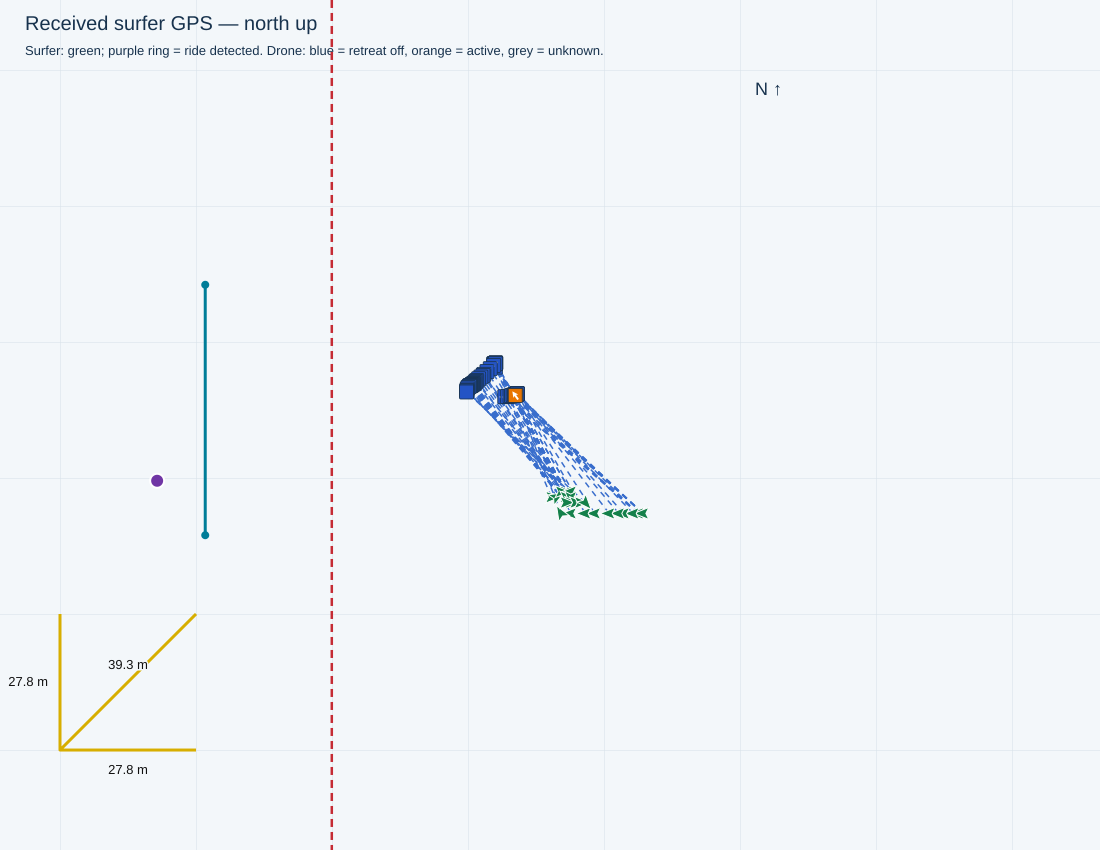

Values plotted in this chart, from the file beside it:
receivedTimestamp, sequence, latitude, longitude, accepted, senderMs, session, rssi, snr, sourceFile, sourceLine, droneStatus, firstWaveRideTimeMs, waveRideStartTimesMs, minimumDistanceMetres, filmingSeparationMetres, retreatStartedSincePreviousPacket, retreatStartTimestamps, retreatActive, retreatStateTimestamp, waveRiding, rideStateTimestamp, rideStateSourceLine, seawardBearingDeg
2026-11-04T16:13:59.962+10:00, 2550, -27.95, 153.4, True, 1357821, , -84, 12.0, C:\Users\gildo\temp\0411test\logs\cam3_f…, 11891, {'aiming': {'state': 'AIMING', 'reason':…, 1793773249013, [1793773249013, 1793773707627, 179377377…, 28.0, 34.0, False, , False, 2026-11-04T16:13:59.879+10:00, False, 2026-11-04T16:13:59.879+10:00, 11887, 90.0
2026-11-04T16:14:00.326+10:00, 2551, -27.95, 153.4, True, 1358552, , -82, 13.0, C:\Users\gildo\temp\0411test\logs\cam3_f…, 11916, {'aiming': {'state': 'AIMING', 'reason':…, 1793773249013, [1793773249013, 1793773707627, 179377377…, 28.0, 34.0, False, , False, 2026-11-04T16:14:00.310+10:00, False, 2026-11-04T16:14:00.310+10:00, 11912, 90.0
2026-11-04T16:14:00.834+10:00, 2552, -27.95, 153.4, True, 1359052, , -83, 12.0, C:\Users\gildo\temp\0411test\logs\cam3_f…, 11940, {'aiming': {'state': 'AIMING', 'reason':…, 1793773249013, [1793773249013, 1793773707627, 179377377…, 28.0, 34.0, False, , False, 2026-11-04T16:14:00.725+10:00, False, 2026-11-04T16:14:00.725+10:00, 11934, 90.0
2026-11-04T16:14:01.322+10:00, 2553, -27.95, 153.4, True, 1359552, , -84, 12.0, C:\Users\gildo\temp\0411test\logs\cam3_f…, 11970, {'aiming': {'state': 'AIMING', 'reason':…, 1793773249013, [1793773249013, 1793773707627, 179377377…, 28.0, 34.0, False, , False, 2026-11-04T16:14:01.257+10:00, False, 2026-11-04T16:14:01.257+10:00, 11964, 90.0
2026-11-04T16:14:01.827+10:00, 2554, -27.95, 153.4, True, 1360052, , -86, 11.0, C:\Users\gildo\temp\0411test\logs\cam3_f…, 12001, {'aiming': {'state': 'AIMING', 'reason':…, 1793773249013, [1793773249013, 1793773707627, 179377377…, 28.0, 34.0, False, , False, 2026-11-04T16:14:01.787+10:00, False, 2026-11-04T16:14:01.787+10:00, 11995, 90.0
2026-11-04T16:14:02.322+10:00, 2555, -27.95, 153.4, True, 1360552, , -81, 12.0, C:\Users\gildo\temp\0411test\logs\cam3_f…, 12031, {'aiming': {'state': 'AIMING', 'reason':…, 1793773249013, [1793773249013, 1793773707627, 179377377…, 28.0, 34.0, False, , False, 2026-11-04T16:14:02.315+10:00, False, 2026-11-04T16:14:02.315+10:00, 12025, 90.0
2026-11-04T16:14:02.822+10:00, 2556, -27.95, 153.4, True, 1361052, , -83, 12.0, C:\Users\gildo\temp\0411test\logs\cam3_f…, 12054, {'aiming': {'state': 'AIMING', 'reason':…, 1793773249013, [1793773249013, 1793773707627, 179377377…, 28.0, 34.0, False, , False, 2026-11-04T16:14:02.737+10:00, False, 2026-11-04T16:14:02.736+10:00, 12050, 90.0
2026-11-04T16:14:03.322+10:00, 2557, -27.95, 153.4, True, 1361552, , -74, 12.0, C:\Users\gildo\temp\0411test\logs\cam3_f…, 12084, {'aiming': {'state': 'AIMING', 'reason':…, 1793773249013, [1793773249013, 1793773707627, 179377377…, 28.0, 34.0, False, , False, 2026-11-04T16:14:03.265+10:00, False, 2026-11-04T16:14:03.264+10:00, 12080, 90.0
2026-11-04T16:14:03.829+10:00, 2558, -27.95, 153.4, True, 1362052, , -66, 12.0, C:\Users\gildo\temp\0411test\logs\cam3_f…, 12114, {'aiming': {'state': 'AIMING', 'reason':…, 1793773249013, [1793773249013, 1793773707627, 179377377…, 28.0, 34.0, False, , False, 2026-11-04T16:14:03.799+10:00, False, 2026-11-04T16:14:03.799+10:00, 12110, 90.0
2026-11-04T16:14:04.326+10:00, 2559, -27.95, 153.4, True, 1362552, , -67, 12.0, C:\Users\gildo\temp\0411test\logs\cam3_f…, 12139, {'aiming': {'state': 'AIMING', 'reason':…, 1793773249013, [1793773249013, 1793773707627, 179377377…, 28.0, 34.0, False, , False, 2026-11-04T16:14:04.223+10:00, False, 2026-11-04T16:14:04.222+10:00, 12135, 90.0
2026-11-04T16:14:05.188+10:00, 2560, -27.95, 153.4, True, 1363052, , -73, 13.0, C:\Users\gildo\temp\0411test\logs\cam3_f…, 12195, {'aiming': {'state': 'AIMING', 'reason':…, 1793773249013, [1793773249013, 1793773707627, 179377377…, 28.0, 34.0, False, , False, 2026-11-04T16:14:05.173+10:00, False, 2026-11-04T16:14:05.173+10:00, 12191, 90.0
2026-11-04T16:14:05.560+10:00, 2561, -27.95, 153.4, True, 1363782, , -73, 13.0, C:\Users\gildo\temp\0411test\logs\cam3_f…, 12214, {'aiming': {'state': 'AIMING', 'reason':…, 1793773249013, [1793773249013, 1793773707627, 179377377…, 28.0, 34.0, False, , False, 2026-11-04T16:14:05.489+10:00, False, 2026-11-04T16:14:05.489+10:00, 12208, 90.0
2026-11-04T16:14:06.066+10:00, 2562, -27.95, 153.4, True, 1364282, , -86, 11.0, C:\Users\gildo\temp\0411test\logs\cam3_f…, 12244, {'aiming': {'state': 'AIMING', 'reason':…, 1793773249013, [1793773249013, 1793773707627, 179377377…, 28.0, 34.0, False, , False, 2026-11-04T16:14:06.018+10:00, False, 2026-11-04T16:14:06.018+10:00, 12238, 90.0
2026-11-04T16:14:06.553+10:00, 2563, -27.95, 153.4, True, 1364782, , -64, 12.0, C:\Users\gildo\temp\0411test\logs\cam3_f…, 12278, {'aiming': {'state': 'AIMING', 'reason':…, 1793773249013, [1793773249013, 1793773707627, 179377377…, 28.0, 34.0, False, , False, 2026-11-04T16:14:06.544+10:00, False, 2026-11-04T16:14:06.544+10:00, 12272, 90.0
2026-11-04T16:14:07.063+10:00, 2564, -27.95, 153.4, True, 1365282, , -74, 12.0, C:\Users\gildo\temp\0411test\logs\cam3_f…, 12303, {'aiming': {'state': 'AIMING', 'reason':…, 1793773249013, [1793773249013, 1793773707627, 179377377…, 28.0, 34.0, False, , False, 2026-11-04T16:14:06.960+10:00, False, 2026-11-04T16:14:06.960+10:00, 12298, 90.0
2026-11-04T16:14:07.553+10:00, 2565, -27.95, 153.4, True, 1365782, , -69, 12.0, C:\Users\gildo\temp\0411test\logs\cam3_f…, 12334, {'aiming': {'state': 'AIMING', 'reason':…, 1793773249013, [1793773249013, 1793773707627, 179377377…, 28.0, 34.0, False, , False, 2026-11-04T16:14:07.493+10:00, False, 2026-11-04T16:14:07.493+10:00, 12330, 90.0
2026-11-04T16:14:08.123+10:00, 2566, -27.95, 153.4, True, 1366282, , -72, 12.0, C:\Users\gildo\temp\0411test\logs\cam3_f…, 12364, {'aiming': {'state': 'AIMING', 'reason':…, 1793773249013, [1793773249013, 1793773707627, 179377377…, 28.0, 34.0, False, , False, 2026-11-04T16:14:08.020+10:00, False, 2026-11-04T16:14:08.020+10:00, 12360, 90.0
2026-11-04T16:14:08.559+10:00, 2567, -27.95, 153.4, True, 1366782, , -77, 13.0, C:\Users\gildo\temp\0411test\logs\cam3_f…, 12401, {'aiming': {'state': 'AIMING', 'reason':…, 1793773249013, [1793773249013, 1793773707627, 179377377…, 28.0, 34.0, True, 2026-11-04T16:14:08.232+10:00, True, 2026-11-04T16:14:08.546+10:00, False, 2026-11-04T16:14:08.546+10:00, 12397, 90.0
2026-11-04T16:14:09.052+10:00, 2568, -27.95, 153.4, True, 1367282, , -74, 12.0, C:\Users\gildo\temp\0411test\logs\cam3_f…, 12426, {'aiming': {'state': 'AIMING', 'reason':…, 1793773249013, [1793773249013, 1793773707627, 179377377…, 28.0, 34.0, False, , True, 2026-11-04T16:14:08.962+10:00, False, 2026-11-04T16:14:08.962+10:00, 12422, 90.0
2026-11-04T16:14:10.910+10:00, 2571, -27.95, 153.4, True, 1369138, , -91, 12.0, C:\Users\gildo\temp\0411test\logs\cam3_f…, 12533, {'aiming': {'state': 'AIMING', 'reason':…, 1793773249013, [1793773249013, 1793773707627, 179377377…, 28.0, 34.0, False, , False, 2026-11-04T16:14:10.865+10:00, False, 2026-11-04T16:14:10.865+10:00, 12528, 90.0
2026-11-04T16:14:11.404+10:00, 2572, -27.95, 153.4, True, 1369638, , -80, 12.0, C:\Users\gildo\temp\0411test\logs\cam3_f…, 12563, {'aiming': {'state': 'AIMING', 'reason':…, 1793773249013, [1793773249013, 1793773707627, 179377377…, 28.0, 34.0, False, , False, 2026-11-04T16:14:11.392+10:00, False, 2026-11-04T16:14:11.392+10:00, 12559, 90.0
2026-11-04T16:14:11.906+10:00, 2573, -27.95, 153.4, True, 1370138, , -79, 12.0, C:\Users\gildo\temp\0411test\logs\cam3_f…, 12587, {'aiming': {'state': 'AIMING', 'reason':…, 1793773249013, [1793773249013, 1793773707627, 179377377…, 28.0, 34.0, False, , False, 2026-11-04T16:14:11.808+10:00, False, 2026-11-04T16:14:11.808+10:00, 12581, 90.0
2026-11-04T16:14:12.407+10:00, 2574, -27.95, 153.4, True, 1370638, , -69, 12.0, C:\Users\gildo\temp\0411test\logs\cam3_f…, 12618, {'aiming': {'state': 'AIMING', 'reason':…, 1793773249013, [1793773249013, 1793773707627, 179377377…, 28.0, 34.0, False, , False, 2026-11-04T16:14:12.336+10:00, False, 2026-11-04T16:14:12.336+10:00, 12612, 90.0
2026-11-04T16:14:12.906+10:00, 2575, -27.95, 153.4, True, 1371138, , -96, 11.0, C:\Users\gildo\temp\0411test\logs\cam3_f…, 12648, {'aiming': {'state': 'AIMING', 'reason':…, 1793773249013, [1793773249013, 1793773707627, 179377377…, 28.0, 34.0, False, , False, 2026-11-04T16:14:12.864+10:00, False, 2026-11-04T16:14:12.864+10:00, 12642, 90.0
2026-11-04T16:14:13.405+10:00, 2576, -27.95, 153.4, True, 1371638, , -66, 12.0, C:\Users\gildo\temp\0411test\logs\cam3_f…, 12678, {'aiming': {'state': 'AIMING', 'reason':…, 1793773249013, [1793773249013, 1793773707627, 179377377…, 28.0, 34.0, False, , False, 2026-11-04T16:14:13.392+10:00, False, 2026-11-04T16:14:13.392+10:00, 12672, 90.0
2026-11-04T16:14:13.907+10:00, 2577, -27.95, 153.4, True, 1372138, , -77, 12.0, C:\Users\gildo\temp\0411test\logs\cam3_f…, 12701, {'aiming': {'state': 'AIMING', 'reason':…, 1793773249013, [1793773249013, 1793773707627, 179377377…, 28.0, 34.0, False, , False, 2026-11-04T16:14:13.816+10:00, False, 2026-11-04T16:14:13.816+10:00, 12697, 90.0
2026-11-04T16:14:14.406+10:00, 2578, -27.95, 153.4, True, 1372638, , -79, 11.0, C:\Users\gildo\temp\0411test\logs\cam3_f…, 12731, {'aiming': {'state': 'AIMING', 'reason':…, 1793773249013, [1793773249013, 1793773707627, 179377377…, 28.0, 34.0, False, , False, 2026-11-04T16:14:14.345+10:00, False, 2026-11-04T16:14:14.345+10:00, 12727, 90.0
2026-11-04T16:14:14.906+10:00, 2579, -27.95, 153.4, True, 1373138, , -77, 12.0, C:\Users\gildo\temp\0411test\logs\cam3_f…, 12761, {'aiming': {'state': 'AIMING', 'reason':…, 1793773249013, [1793773249013, 1793773707627, 179377377…, 28.0, 34.0, False, , False, 2026-11-04T16:14:14.874+10:00, False, 2026-11-04T16:14:14.873+10:00, 12757, 90.0
2026-11-04T16:14:15.775+10:00, 2580, -27.95, 153.4, True, 1373638, , -76, 12.0, C:\Users\gildo\temp\0411test\logs\cam3_f…, 12811, {'aiming': {'state': 'AIMING', 'reason':…, 1793773249013, [1793773249013, 1793773707627, 179377377…, 28.0, 34.0, False, , False, 2026-11-04T16:14:15.717+10:00, False, 2026-11-04T16:14:15.717+10:00, 12807, 90.0
2026-11-04T16:14:16.135+10:00, 2581, -27.95, 153.4, True, 1374368, , -71, 12.0, C:\Users\gildo\temp\0411test\logs\cam3_f…, 12830, {'aiming': {'state': 'AIMING', 'reason':…, 1793773249013, [1793773249013, 1793773707627, 179377377…, 28.0, 34.0, False, , False, 2026-11-04T16:14:16.030+10:00, False, 2026-11-04T16:14:16.030+10:00, 12824, 90.0
2026-11-04T16:14:16.634+10:00, 2582, -27.95, 153.4, True, 1374868, , -70, 12.0, C:\Users\gildo\temp\0411test\logs\cam3_f…, 12860, {'aiming': {'state': 'AIMING', 'reason':…, 1793773249013, [1793773249013, 1793773707627, 179377377…, 28.0, 34.0, False, , False, 2026-11-04T16:14:16.558+10:00, False, 2026-11-04T16:14:16.557+10:00, 12854, 90.0
2026-11-04T16:14:17.134+10:00, 2583, -27.95, 153.4, True, 1375368, , -71, 13.0, C:\Users\gildo\temp\0411test\logs\cam3_f…, 12890, {'aiming': {'state': 'AIMING', 'reason':…, 1793773249013, [1793773249013, 1793773707627, 179377377…, 28.0, 34.0, False, , False, 2026-11-04T16:14:17.085+10:00, False, 2026-11-04T16:14:17.085+10:00, 12884, 90.0
2026-11-04T16:14:17.634+10:00, 2584, -27.95, 153.4, True, 1375868, , -70, 12.0, C:\Users\gildo\temp\0411test\logs\cam3_f…, 12921, {'aiming': {'state': 'AIMING', 'reason':…, 1793773249013, [1793773249013, 1793773707627, 179377377…, 28.0, 34.0, False, , False, 2026-11-04T16:14:17.615+10:00, False, 2026-11-04T16:14:17.614+10:00, 12915, 90.0
2026-11-04T16:14:18.135+10:00, 2585, -27.95, 153.4, True, 1376368, , -74, 13.0, C:\Users\gildo\temp\0411test\logs\cam3_f…, 12946, {'aiming': {'state': 'AIMING', 'reason':…, 1793773249013, [1793773249013, 1793773707627, 179377377…, 28.0, 34.0, False, , False, 2026-11-04T16:14:18.046+10:00, False, 2026-11-04T16:14:18.046+10:00, 12942, 90.0
2026-11-04T16:14:18.634+10:00, 2586, -27.95, 153.4, True, 1376868, , -71, 12.0, C:\Users\gildo\temp\0411test\logs\cam3_f…, 12976, {'aiming': {'state': 'AIMING', 'reason':…, 1793773249013, [1793773249013, 1793773707627, 179377377…, 28.0, 34.0, False, , False, 2026-11-04T16:14:18.585+10:00, False, 2026-11-04T16:14:18.585+10:00, 12972, 90.0
2026-11-04T16:14:19.140+10:00, 2587, -27.95, 153.4, True, 1377368, , -84, 12.0, C:\Users\gildo\temp\0411test\logs\cam3_f…, 13006, {'aiming': {'state': 'AIMING', 'reason':…, 1793773249013, [1793773249013, 1793773707627, 179377377…, 28.0, 34.0, False, , False, 2026-11-04T16:14:19.105+10:00, False, 2026-11-04T16:14:19.105+10:00, 13002, 90.0
2026-11-04T16:14:19.642+10:00, 2588, -27.95, 153.4, True, 1377868, , -73, 12.0, C:\Users\gildo\temp\0411test\logs\cam3_f…, 13036, {'aiming': {'state': 'AIMING', 'reason':…, 1793773249013, [1793773249013, 1793773707627, 179377377…, 28.0, 34.0, False, , False, 2026-11-04T16:14:19.637+10:00, False, 2026-11-04T16:14:19.636+10:00, 13032, 90.0
2026-11-04T16:14:20.136+10:00, 2589, -27.95, 153.4, True, 1378368, , -67, 12.0, C:\Users\gildo\temp\0411test\logs\cam3_f…, 13061, {'aiming': {'state': 'AIMING', 'reason':…, 1793773249013, [1793773249013, 1793773707627, 179377377…, 28.0, 34.0, False, , False, 2026-11-04T16:14:20.062+10:00, False, 2026-11-04T16:14:20.062+10:00, 13057, 90.0
2026-11-04T16:14:21.008+10:00, 2590, -27.95, 153.4, True, 1378868, , -75, 13.0, C:\Users\gildo\temp\0411test\logs\cam3_f…, 13109, {'aiming': {'state': 'AIMING', 'reason':…, 1793773249013, [1793773249013, 1793773707627, 179377377…, 28.0, 34.0, False, , False, 2026-11-04T16:14:20.910+10:00, False, 2026-11-04T16:14:20.910+10:00, 13105, 90.0
2026-11-04T16:14:21.366+10:00, 2591, -27.95, 153.4, True, 1379598, , -80, 12.0, C:\Users\gildo\temp\0411test\logs\cam3_f…, 13133, {'aiming': {'state': 'AIMING', 'reason':…, 1793773249013, [1793773249013, 1793773707627, 179377377…, 28.0, 34.0, False, , False, 2026-11-04T16:14:21.331+10:00, False, 2026-11-04T16:14:21.331+10:00, 13127, 90.0
2026-11-04T16:14:21.865+10:00, 2592, -27.95, 153.4, True, 1380098, , -76, 12.0, C:\Users\gildo\temp\0411test\logs\cam3_f…, 13158, {'aiming': {'state': 'AIMING', 'reason':…, 1793773249013, [1793773249013, 1793773707627, 179377377…, 28.0, 34.0, False, , False, 2026-11-04T16:14:21.762+10:00, False, 2026-11-04T16:14:21.762+10:00, 13152, 90.0
2026-11-04T16:14:22.365+10:00, 2593, -27.95, 153.4, True, 1380598, , -82, 12.0, C:\Users\gildo\temp\0411test\logs\cam3_f…, 13186, {'aiming': {'state': 'AIMING', 'reason':…, 1793773249013, [1793773249013, 1793773707627, 179377377…, 28.0, 34.0, False, , False, 2026-11-04T16:14:22.289+10:00, False, 2026-11-04T16:14:22.289+10:00, 13182, 90.0
2026-11-04T16:14:22.867+10:00, 2594, -27.95, 153.4, True, 1381098, , -80, 12.0, C:\Users\gildo\temp\0411test\logs\cam3_f…, 13217, {'aiming': {'state': 'AIMING', 'reason':…, 1793773249013, [1793773249013, 1793773707627, 179377377…, 28.0, 34.0, False, , False, 2026-11-04T16:14:22.817+10:00, False, 2026-11-04T16:14:22.817+10:00, 13213, 90.0
2026-11-04T16:14:23.365+10:00, 2595, -27.95, 153.4, True, 1381598, , -76, 12.0, C:\Users\gildo\temp\0411test\logs\cam3_f…, 13247, {'aiming': {'state': 'AIMING', 'reason':…, 1793773249013, [1793773249013, 1793773707627, 179377377…, 28.0, 34.0, False, , False, 2026-11-04T16:14:23.348+10:00, False, 2026-11-04T16:14:23.348+10:00, 13243, 90.0
2026-11-04T16:14:23.866+10:00, 2596, -27.95, 153.4, True, 1382098, , -76, 12.0, C:\Users\gildo\temp\0411test\logs\cam3_f…, 13272, {'aiming': {'state': 'AIMING', 'reason':…, 1793773249013, [1793773249013, 1793773707627, 179377377…, 28.0, 34.0, False, , False, 2026-11-04T16:14:23.776+10:00, False, 2026-11-04T16:14:23.776+10:00, 13268, 90.0
2026-11-04T16:14:24.368+10:00, 2597, -27.95, 153.4, True, 1382598, , -90, 12.0, C:\Users\gildo\temp\0411test\logs\cam3_f…, 13302, {'aiming': {'state': 'AIMING', 'reason':…, 1793773249013, [1793773249013, 1793773707627, 179377377…, 28.0, 34.0, False, , False, 2026-11-04T16:14:24.312+10:00, False, 2026-11-04T16:14:24.312+10:00, 13298, 90.0
2026-11-04T16:14:24.866+10:00, 2598, -27.95, 153.4, True, 1383098, , -74, 13.0, C:\Users\gildo\temp\0411test\logs\cam3_f…, 13332, {'aiming': {'state': 'AIMING', 'reason':…, 1793773249013, [1793773249013, 1793773707627, 179377377…, 28.0, 34.0, False, , False, 2026-11-04T16:14:24.843+10:00, False, 2026-11-04T16:14:24.843+10:00, 13328, 90.0
2026-11-04T16:14:25.366+10:00, 2599, -27.95, 153.4, True, 1383598, , -67, 12.0, C:\Users\gildo\temp\0411test\logs\cam3_f…, 13357, {'aiming': {'state': 'AIMING', 'reason':…, 1793773249013, [1793773249013, 1793773707627, 179377377…, 28.0, 34.0, False, , False, 2026-11-04T16:14:25.266+10:00, False, 2026-11-04T16:14:25.266+10:00, 13353, 90.0
2026-11-04T16:14:26.239+10:00, 2600, -27.95, 153.4, True, 1384098, , -66, 12.0, C:\Users\gildo\temp\0411test\logs\cam3_f…, 13410, {'aiming': {'state': 'AIMING', 'reason':…, 1793773249013, [1793773249013, 1793773707627, 179377377…, 28.0, 34.0, False, , False, 2026-11-04T16:14:26.223+10:00, False, 2026-11-04T16:14:26.223+10:00, 13406, 90.0
2026-11-04T16:14:26.598+10:00, 2601, -27.95, 153.4, True, 1384828, , -66, 12.0, C:\Users\gildo\temp\0411test\logs\cam3_f…, 13427, {'aiming': {'state': 'AIMING', 'reason':…, 1793773249013, [1793773249013, 1793773707627, 179377377…, 28.0, 34.0, False, , False, 2026-11-04T16:14:26.540+10:00, False, 2026-11-04T16:14:26.540+10:00, 13423, 90.0
2026-11-04T16:14:27.097+10:00, 2602, -27.95, 153.4, True, 1385328, , -67, 13.0, C:\Users\gildo\temp\0411test\logs\cam3_f…, 13457, {'aiming': {'state': 'AIMING', 'reason':…, 1793773249013, [1793773249013, 1793773707627, 179377377…, 28.0, 34.0, False, , False, 2026-11-04T16:14:27.068+10:00, False, 2026-11-04T16:14:27.068+10:00, 13453, 90.0
2026-11-04T16:14:27.595+10:00, 2603, -27.95, 153.4, True, 1385828, , -70, 12.0, C:\Users\gildo\temp\0411test\logs\cam3_f…, 13482, {'aiming': {'state': 'AIMING', 'reason':…, 1793773249013, [1793773249013, 1793773707627, 179377377…, 28.0, 34.0, False, , False, 2026-11-04T16:14:27.501+10:00, False, 2026-11-04T16:14:27.501+10:00, 13478, 90.0
2026-11-04T16:14:28.096+10:00, 2604, -27.95, 153.4, True, 1386328, , -68, 12.0, C:\Users\gildo\temp\0411test\logs\cam3_f…, 13513, {'aiming': {'state': 'AIMING', 'reason':…, 1793773249013, [1793773249013, 1793773707627, 179377377…, 28.0, 34.0, False, , False, 2026-11-04T16:14:28.033+10:00, False, 2026-11-04T16:14:28.032+10:00, 13509, 90.0
2026-11-04T16:14:28.596+10:00, 2605, -27.95, 153.4, True, 1386828, , -71, 13.0, C:\Users\gildo\temp\0411test\logs\cam3_f…, 13547, {'aiming': {'state': 'AIMING', 'reason':…, 1793773249013, [1793773249013, 1793773707627, 179377377…, 28.0, 34.0, False, , False, 2026-11-04T16:14:28.570+10:00, False, 2026-11-04T16:14:28.570+10:00, 13543, 90.0
2026-11-04T16:14:29.099+10:00, 2606, -27.95, 153.4, True, 1387328, , -83, 11.0, C:\Users\gildo\temp\0411test\logs\cam3_f…, 13577, {'aiming': {'state': 'AIMING', 'reason':…, 1793773249013, [1793773249013, 1793773707627, 179377377…, 28.0, 34.0, False, , False, 2026-11-04T16:14:29.098+10:00, False, 2026-11-04T16:14:29.098+10:00, 13573, 90.0
2026-11-04T16:14:29.599+10:00, 2607, -27.95, 153.4, True, 1387828, , -76, 12.0, C:\Users\gildo\temp\0411test\logs\cam3_f…, 13602, {'aiming': {'state': 'AIMING', 'reason':…, 1793773249013, [1793773249013, 1793773707627, 179377377…, 28.0, 34.0, False, , False, 2026-11-04T16:14:29.524+10:00, False, 2026-11-04T16:14:29.524+10:00, 13598, 90.0
2026-11-04T16:14:30.098+10:00, 2608, -27.95, 153.4, True, 1388328, , -80, 12.0, C:\Users\gildo\temp\0411test\logs\cam3_f…, 13632, {'aiming': {'state': 'AIMING', 'reason':…, 1793773249013, [1793773249013, 1793773707627, 179377377…, 28.0, 34.0, False, , False, 2026-11-04T16:14:30.064+10:00, False, 2026-11-04T16:14:30.064+10:00, 13628, 90.0
2026-11-04T16:14:30.595+10:00, 2609, -27.95, 153.4, True, 1388828, , -72, 13.0, C:\Users\gildo\temp\0411test\logs\cam3_f…, 13662, {'aiming': {'state': 'AIMING', 'reason':…, 1793773249013, [1793773249013, 1793773707627, 179377377…, 28.0, 34.0, False, , False, 2026-11-04T16:14:30.593+10:00, False, 2026-11-04T16:14:30.593+10:00, 13658, 90.0
2026-11-04T16:14:31.467+10:00, 2610, -27.95, 153.4, True, 1389328, , -71, 12.0, C:\Users\gildo\temp\0411test\logs\cam3_f…, 13709, {'aiming': {'state': 'AIMING', 'reason':…, 1793773249013, [1793773249013, 1793773707627, 179377377…, 28.0, 34.0, False, , False, 2026-11-04T16:14:31.437+10:00, False, 2026-11-04T16:14:31.437+10:00, 13703, 90.0
2026-11-04T16:14:31.827+10:00, 2611, -27.95, 153.4, True, 1390058, , -69, 12.0, C:\Users\gildo\temp\0411test\logs\cam3_f…, 13727, {'aiming': {'state': 'AIMING', 'reason':…, 1793773249013, [1793773249013, 1793773707627, 179377377…, 28.0, 34.0, False, , False, 2026-11-04T16:14:31.755+10:00, False, 2026-11-04T16:14:31.755+10:00, 13723, 90.0
... 1 more rows
